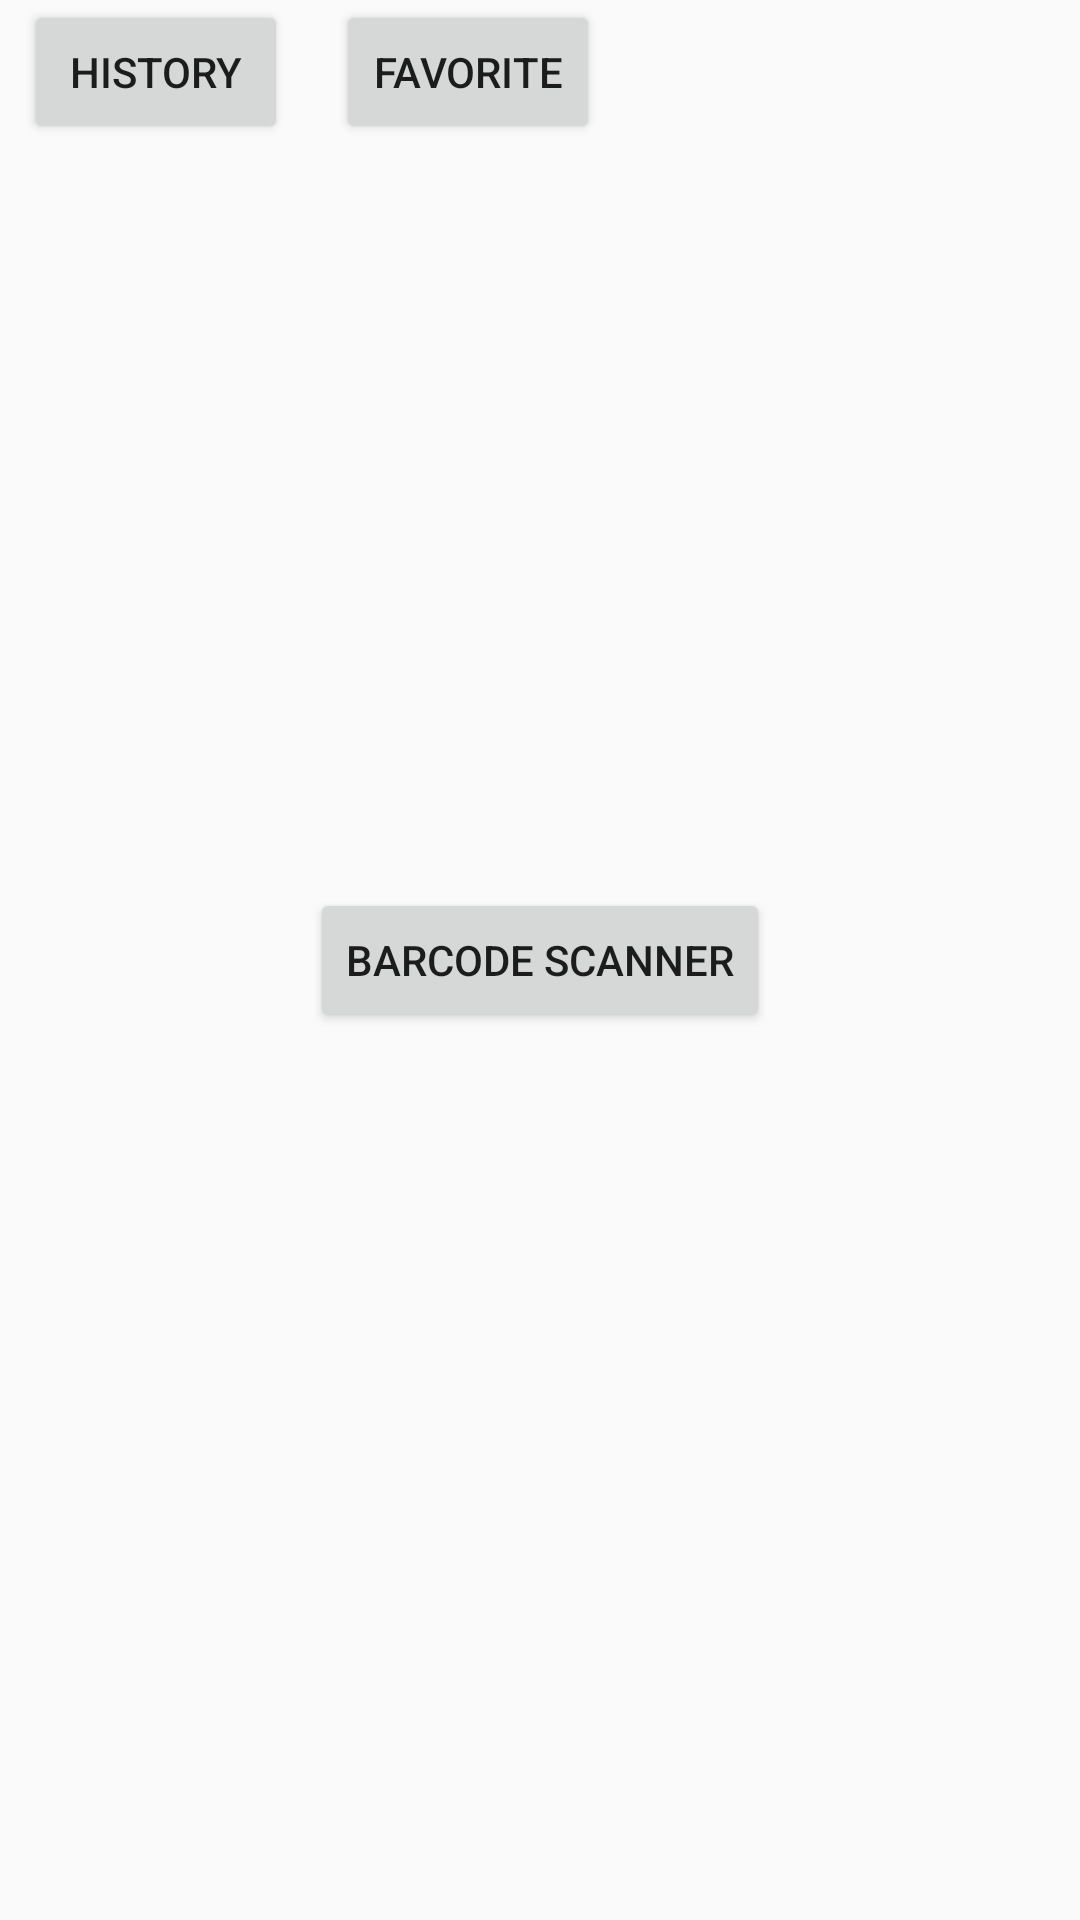

Layout XML and referenced resources for this Android screen:
<!-- AndroidManifest.xml: activity theme AppTheme -->
<!-- res/layout/activity_main.xml -->
<?xml version="1.0" encoding="utf-8"?>
<android.support.constraint.ConstraintLayout xmlns:android="http://schemas.android.com/apk/res/android"
    xmlns:app="http://schemas.android.com/apk/res-auto"
    xmlns:tools="http://schemas.android.com/tools"
    android:layout_width="match_parent"
    android:layout_height="match_parent"
    tools:context=".MainActivity"
    android:id="@+id/drawer_layout"
    android:theme="@style/AppTheme">


        <Button
            android:id="@+id/barcode"
            android:layout_width="wrap_content"
            android:layout_height="wrap_content"
            android:onClick="launchBarcode"
            android:text="Barcode Scanner"
            android:visibility="visible"
            app:layout_constraintBottom_toBottomOf="parent"
            app:layout_constraintEnd_toEndOf="parent"
            app:layout_constraintHorizontal_bias="0.5"
            app:layout_constraintStart_toStartOf="parent"
            app:layout_constraintTop_toTopOf="parent" />

        <Button
            android:id="@+id/history_button"
            android:layout_width="wrap_content"
            android:layout_height="wrap_content"
            android:layout_marginStart="8dp"
            android:layout_marginTop="8dp"
            android:layout_marginEnd="8dp"
            android:onClick="launchHistory"
            android:text="History"
            app:layout_constraintEnd_toEndOf="parent"
            app:layout_constraintHorizontal_bias="0.0"
            app:layout_constraintStart_toStartOf="parent" />

        <Button
            android:id="@+id/favorite_button"
            android:layout_width="wrap_content"
            android:layout_height="wrap_content"
            android:layout_marginLeft="16dp"
            android:layout_marginTop="8dp"
            android:onClick="launchFavorite"
            android:text="Favorite"
            app:layout_constraintLeft_toRightOf="@id/history_button" />

</android.support.constraint.ConstraintLayout>
<!-- resources referenced by this layout -->
<resources>
  <style name="AppTheme" parent="Theme.AppCompat.Light.DarkActionBar">
          
          <item name="colorPrimary">@color/colorPrimary</item>
          <item name="colorPrimaryDark">@color/colorPrimaryDark</item>
          <item name="colorAccent">@color/colorAccent</item>
      </style>
  <color name="colorPrimary">#FFDE03</color>
  <color name="colorPrimaryDark">#0336FF</color>
  <color name="colorAccent">#ff0266</color>
</resources>
